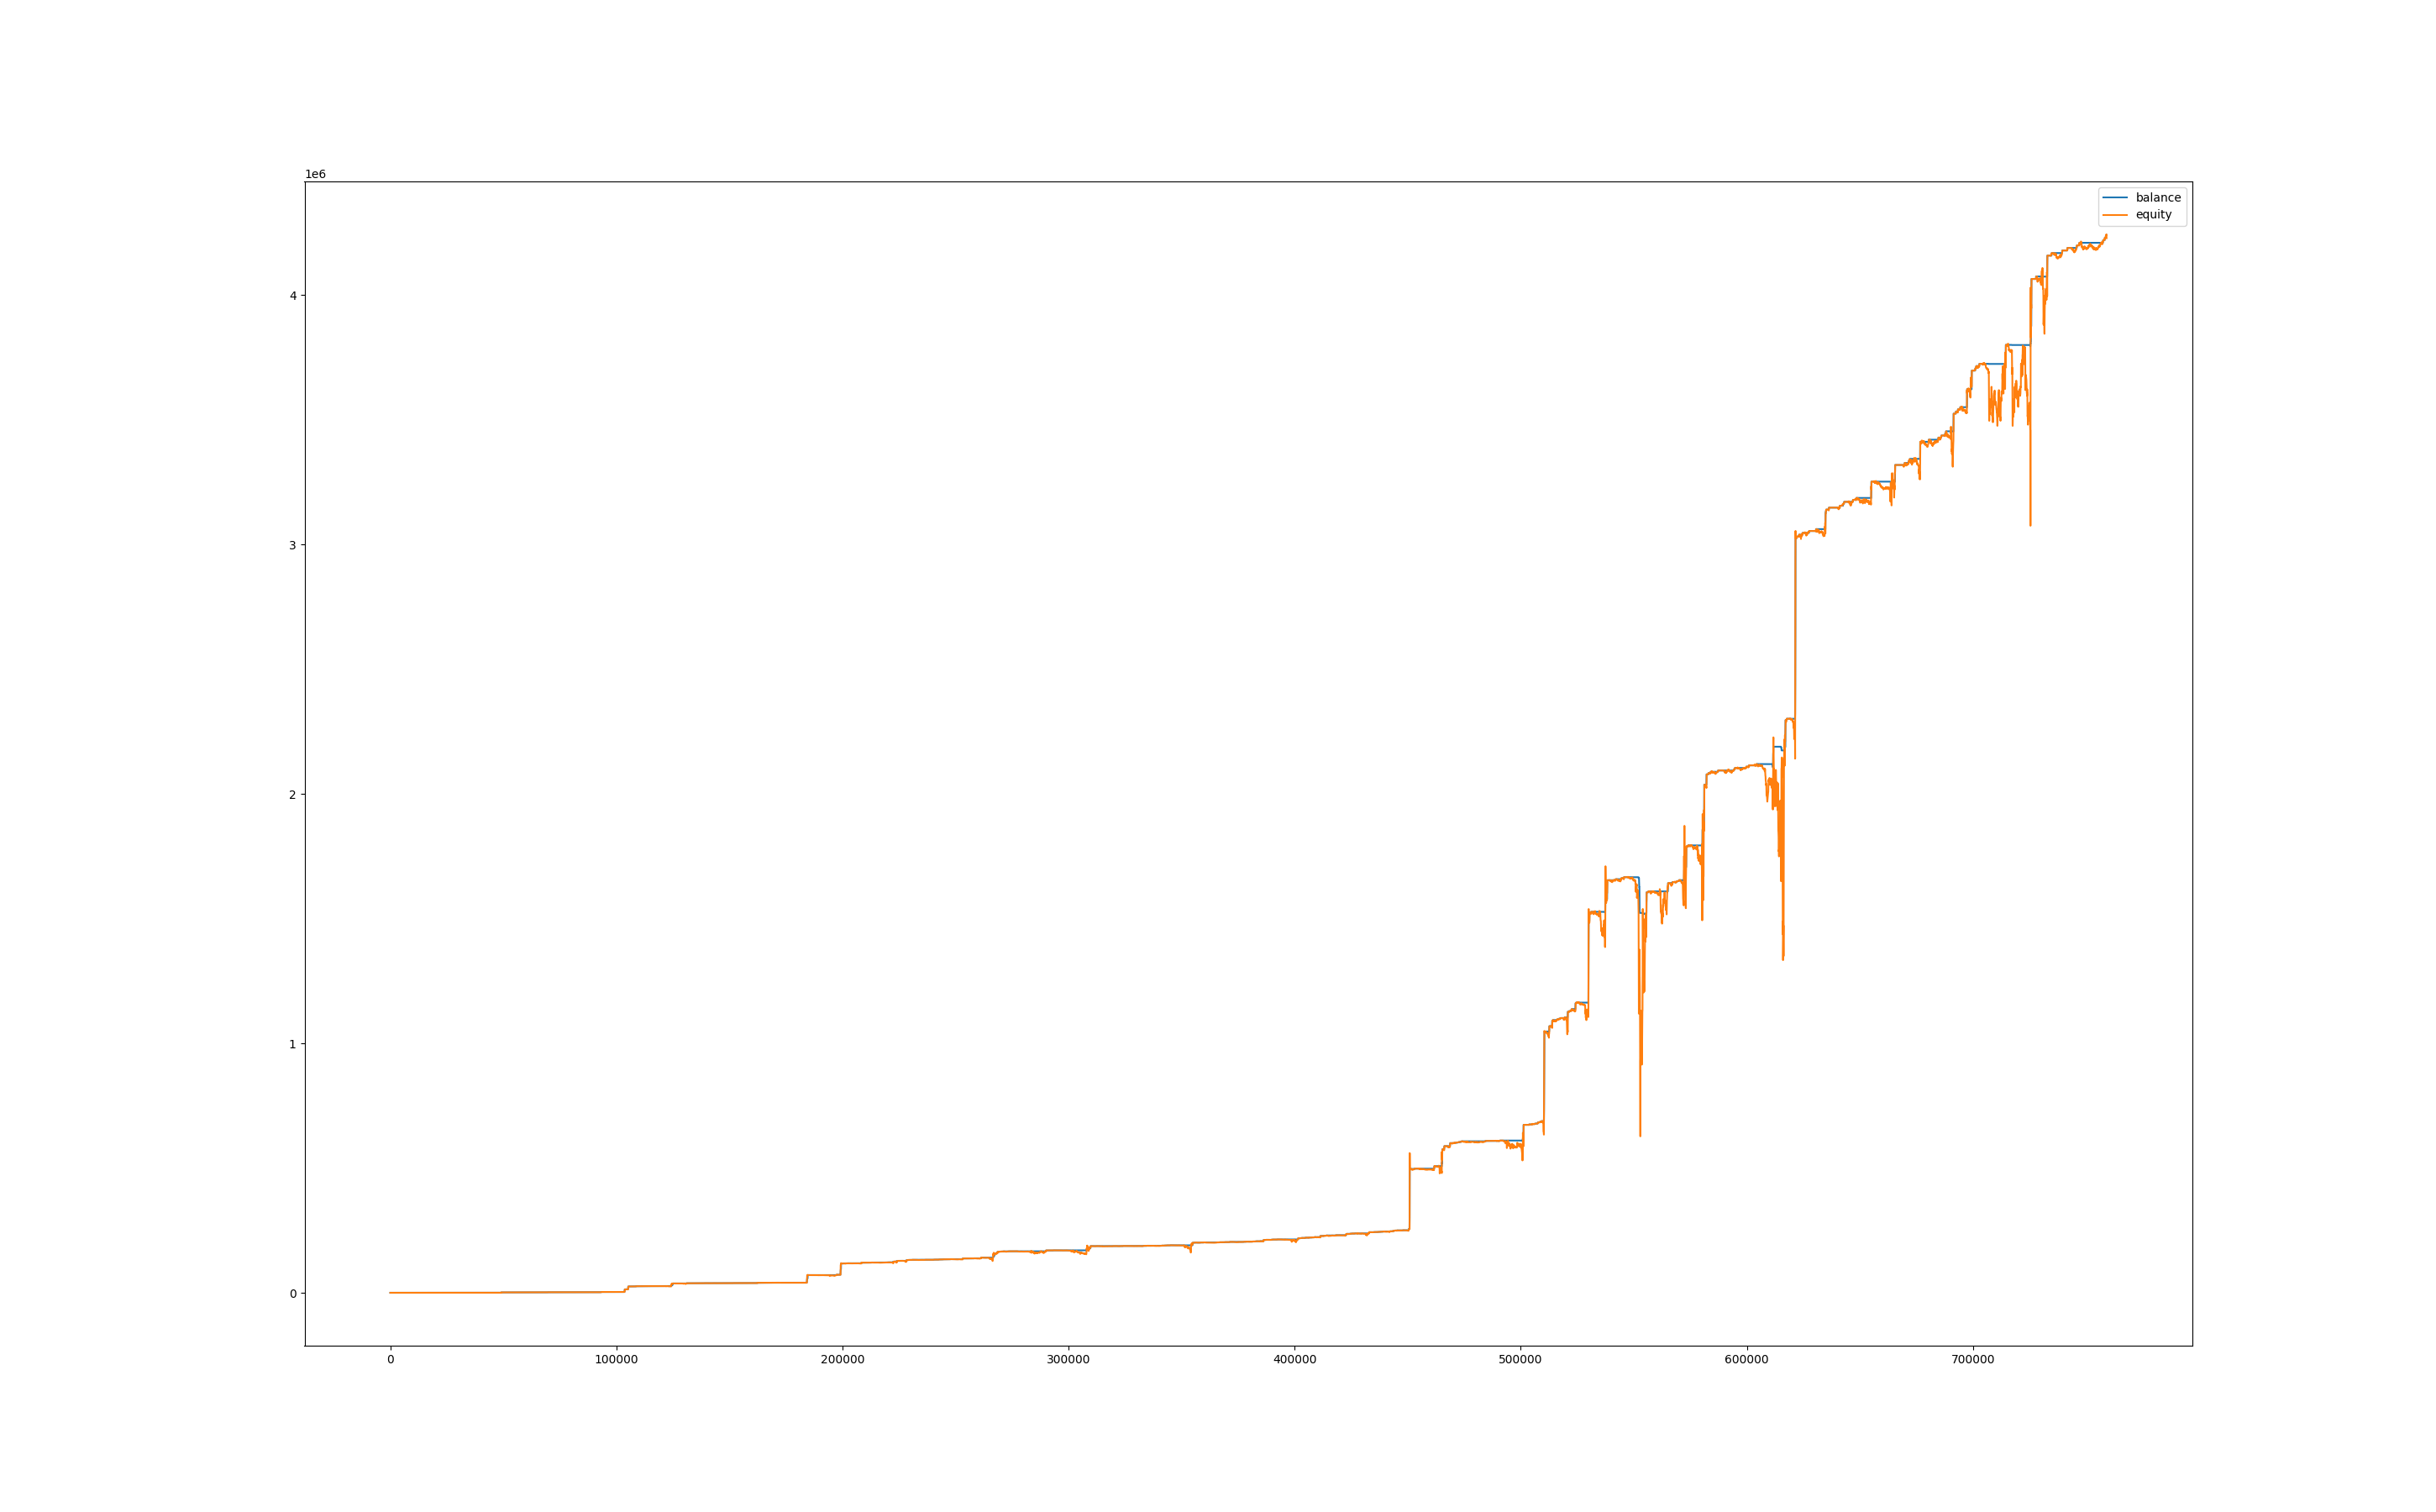

The data file committed next to this chart (first rows):
, balance, equity, balance_btc, equity_btc
0, 1002, 1000, 0.0, 0.0
60, 1002, 999.5, 0.0, -2.987
120, 1002, 999.8, 0.0, -2.63
180, 1002, 996.9, 0.0, -5.535
240, 1005, 1002, 0.0, -0.2603
300, 1005, 1005, 0.0, 0.0
360, 1007, 1005, 0.0, -0.252
420, 1007, 1007, 0.0, -0.182
480, 1007, 1006, 0.0, -1.134
540, 1007, 1004, 0.0, -3.206
600, 1007, 979, 0.0, -28.18
660, 1028, 1017, 0.0, 9.428
720, 1028, 1028, 0.0, 0.0
780, 1028, 1029, 0.0, 0.9858
840, 1028, 1028, 0.0, -0.1431
900, 1028, 1025, 0.0, -3.212
960, 1030, 1026, 0.0, -1.32
1020, 1030, 1030, 0.0, 0.0
1080, 1030, 1030, 0.0, 0.0
1140, 1030, 1032, 0.0, 1.39
1200, 1033, 1032, 0.0, 1.612
1260, 1033, 1033, 0.0, 0.0
1320, 1033, 1030, 0.0, -3.113
1380, 1033, 1033, 0.0, 0.0948
1440, 1033, 1031, 0.0, -1.691
1500, 1033, 1029, 0.0, -3.713
1560, 1033, 1031, 0.0, -1.817
1620, 1033, 1032, 0.0, -0.3792
1680, 1033, 1031, 0.0, -1.785
1740, 1035, 1031, 0.0, -1.343
1800, 1035, 1035, 0.0, 0.0
1860, 1035, 1035, 0.0, 0.0
1920, 1035, 1036, 0.0, 1.056
1980, 1035, 1035, 0.0, 0.112
2040, 1035, 1035, 0.0, -0.688
2100, 1035, 1035, 0.0, -0.672
2160, 1035, 1036, 0.0, 0.272
2220, 1038, 1038, 0.0, 2.464
2280, 1038, 1038, 0.0, 0.0
2340, 1038, 1038, 0.0, 0.0
2400, 1038, 1038, 0.0, 0.0
2460, 1038, 1038, 0.0, 0.0
2520, 1038, 1038, 0.0, 0.0
2580, 1038, 1038, 0.0, 0.0
2640, 1040, 1040, 0.0, 1.72
2700, 1040, 1040, 0.0, 0.0
2760, 1040, 1040, 0.0, 0.0
2820, 1040, 1041, 0.0, 0.6776
2880, 1040, 1040, 0.0, -0.6776
2940, 1040, 1039, 0.0, -1.201
3000, 1040, 1041, 0.0, 0.1232
3060, 1040, 1041, 0.0, 0.77
3120, 1040, 1041, 0.0, 0.693
3180, 1040, 1040, 0.0, -0.2618
3240, 1040, 1042, 0.0, 1.093
3300, 1040, 1040, 0.0, -0.6776
3360, 1040, 1036, 0.0, -4.066
3420, 1040, 1035, 0.0, -5.883
3480, 1040, 1035, 0.0, -4.99
3540, 1040, 1037, 0.0, -3.85
... 12,593 more rows
